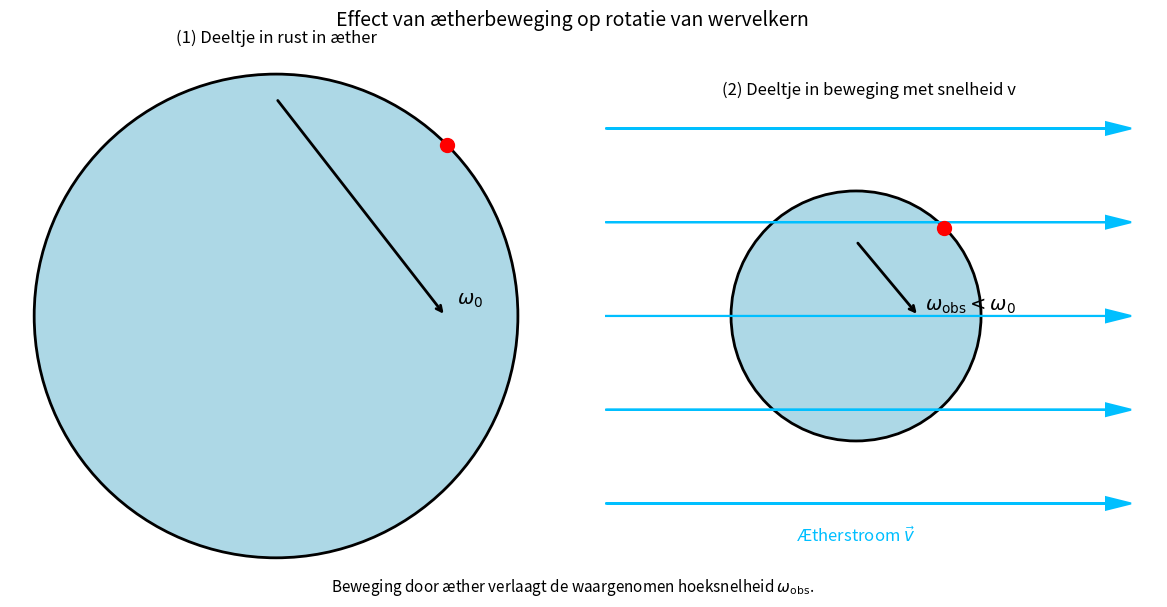

Generate this figure with matplotlib: (Note: this script raises an exception after producing the figure.)
import matplotlib.pyplot as plt
import numpy as np

fig, axes = plt.subplots(1, 2, figsize=(12, 6))
titles = ['(1) Deeltje in rust in æther', '(2) Deeltje in beweging met snelheid v']
omega_labels = [r'$\omega_0$', r'$\omega_{\mathrm{obs}} < \omega_0$']

for i, ax in enumerate(axes):
    ax.set_aspect('equal')
    ax.axis('off')
    ax.set_title(titles[i], fontsize=12)

    # Draw vortex circle
    circle = plt.Circle((0, 0), 1, edgecolor='black', facecolor='lightblue', linewidth=2)
    ax.add_patch(circle)

    # Rotating marker
    theta = np.deg2rad(45)
    x_marker = np.cos(theta)
    y_marker = np.sin(theta)
    ax.plot(x_marker, y_marker, 'ro', markersize=10)

    # Rotation arrow (adjust length in moving case)
    if i == 0:
        ax.annotate('', xy=(0.7, 0), xytext=(0, 0.9),
                    arrowprops=dict(facecolor='black', arrowstyle='->', linewidth=2))
    else:
        ax.annotate('', xy=(0.5, 0), xytext=(0, 0.6),
                    arrowprops=dict(facecolor='black', arrowstyle='->', linewidth=2))

    ax.text(0.75 if i == 0 else 0.55, 0.05, omega_labels[i], fontsize=14)

    # Æther flow in moving case
    if i == 1:
        for y in np.linspace(-1.5, 1.5, 5):
            ax.arrow(-2, y, 4, 0, head_width=0.1, head_length=0.2,
                     fc='deepskyblue', ec='deepskyblue', linewidth=1.5)
        ax.text(0, -1.8, r'Ætherstroom $\vec{v}$', fontsize=12, ha='center', color='deepskyblue')

# Caption
plt.figtext(0.5, 0.01,
            "Beweging door æther verlaagt de waargenomen hoeksnelheid $\\omega_{\\mathrm{obs}}$.",
            wrap=True, horizontalalignment='center', fontsize=11)

plt.suptitle("Effect van ætherbeweging op rotatie van wervelkern", fontsize=14)
plt.tight_layout()
import os
script_name = os.path.splitext(os.path.basename(__file__))[0]
filename = f"{script_name}.png"
plt.savefig(filename, dpi=150)  # Save image with high resolution
plt.show()